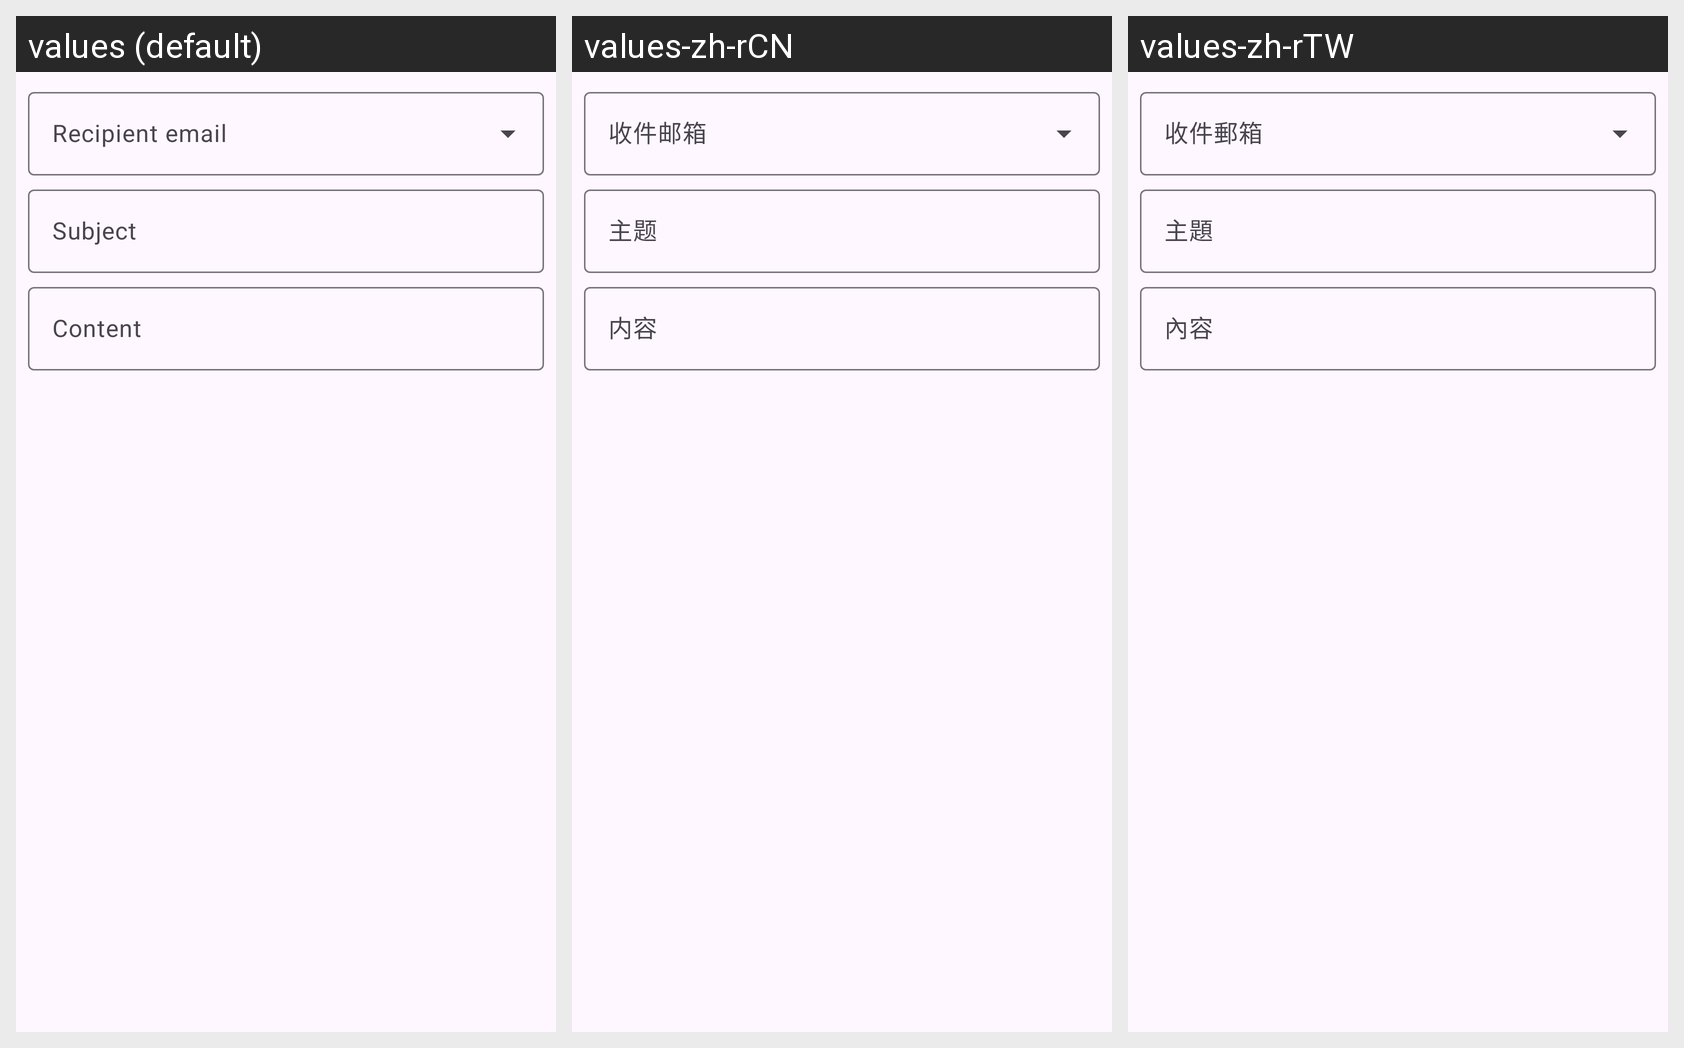

Locale-by-locale string values for the Android screen shown in this grid:
Android screen res/layout/dialog_email.xml rendered under 3 locales, left to right: values (default), values-zh-rCN, values-zh-rTW. Device: Nexus 5 (rendered at 1080×1920; each locale shown at half size, 540×960, under a caption strip naming it); theme Theme.barcodeToolbox.
Strings drawn on this screen, with the default value and each locale's value (text and hints the layout hard-codes, and strings that could not be matched under every locale, appear in the picture but are not listed):

hint_email_subject
  values: Subject
  values-zh-rCN: 主题
  values-zh-rTW: 主題

hint_content
  values: Content
  values-zh-rCN: 内容
  values-zh-rTW: 內容
